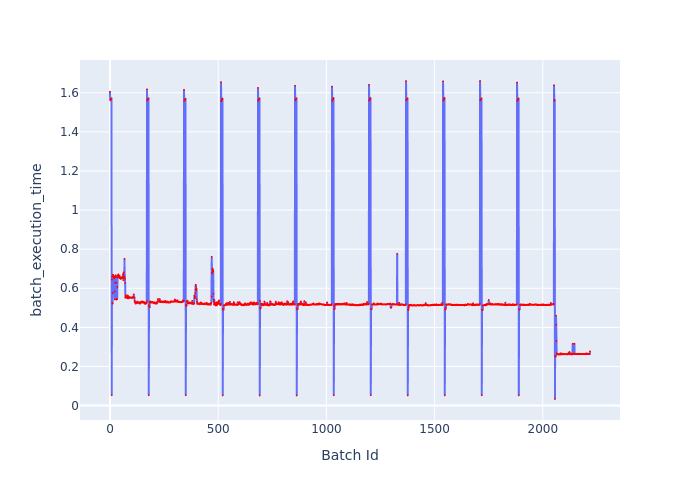

Values plotted in this chart, from the file beside it:
Batch Id, batch_execution_time
0, 1.606
1, 1.561
2, 1.565
3, 1.565
4, 1.568
5, 1.569
6, 1.57
7, 1.572
8, 0.05306
9, 0.6441
10, 0.6587
11, 0.5249
12, 0.521
13, 0.5756
14, 0.6696
15, 0.6652
16, 0.6634
17, 0.6556
18, 0.6563
19, 0.6505
20, 0.6601
21, 0.655
22, 0.5834
23, 0.5428
24, 0.6288
25, 0.6567
26, 0.6581
27, 0.6671
28, 0.6577
29, 0.6282
30, 0.5416
31, 0.5451
32, 0.544
33, 0.5446
34, 0.6067
35, 0.6563
36, 0.6657
37, 0.6561
38, 0.6584
39, 0.6708
40, 0.6558
41, 0.6611
42, 0.6576
43, 0.6603
44, 0.6637
45, 0.6511
46, 0.6534
47, 0.6557
48, 0.653
49, 0.6567
50, 0.6477
51, 0.6509
52, 0.6554
53, 0.6521
54, 0.6505
55, 0.6526
56, 0.6526
57, 0.6519
58, 0.6565
59, 0.6575
... 2,159 more rows
